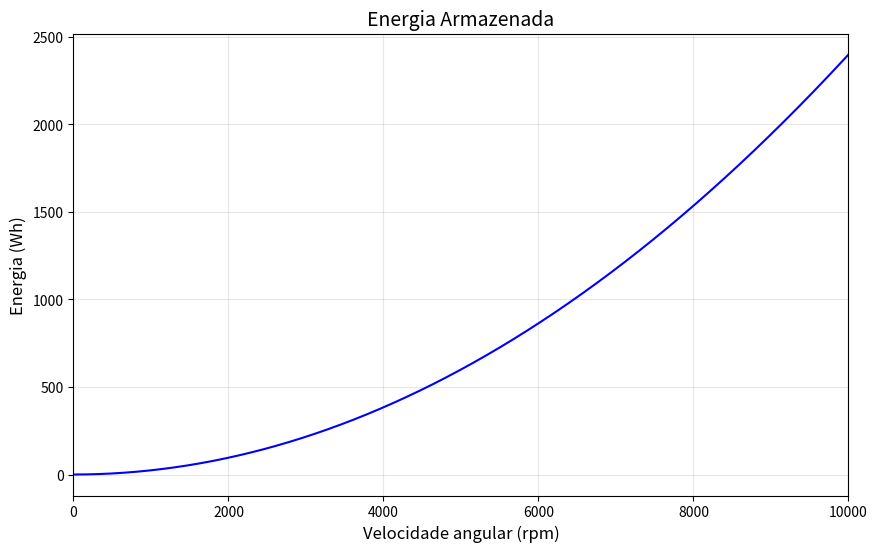

Source code (Python):
import numpy as np
import matplotlib.pyplot as plt

I = 15.752 # [kgm2]
passo = 1 # [s]
N = round(10000/passo)+1

# inicialização das variáveis
rpm = np.linspace(0, 10000, N)
E = np.zeros(N)
w = np.zeros(N)

# Simulação
for n in range(1, N):
    w[n] = rpm[n]*2*np.pi/60
    E[n] = I * w[n]**2 * 0.5 / (60*60)

# desenho dos gráficos
plt.figure(figsize=(10, 6))
plt.plot(rpm, E, 'b-', linewidth=1.5)
plt.xlabel('Velocidade angular (rpm)', fontsize=12)
plt.ylabel('Energia (Wh)', fontsize=12)
plt.title('Energia Armazenada', fontsize=14)
plt.grid(alpha=0.3)
plt.xlim(0, 10000)
plt.show()
